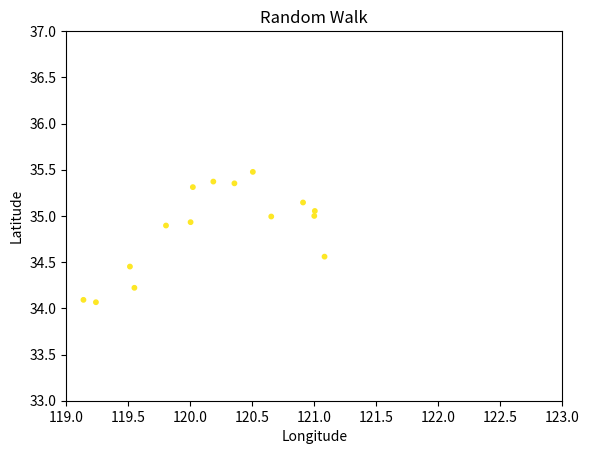

This chart was generated by the following Python code:
import numpy as np
import matplotlib.pyplot as plt

# Define the boundaries of your region of interest
min_lat, max_lat = 33, 37
min_lon, max_lon = 119, 123

# Set the central latitude and longitude as the starting point for your random walk
lat, lon = (min_lat + max_lat) / 2, (min_lon + max_lon) / 2

# Generate a random walk
n_steps = 10000
step_size = 0.5 # Change this value to adjust the spatial resolution of the random walk
lats, lons = [lat], [lon]
for i in range(n_steps):
    lat += np.random.uniform(-step_size, step_size)
    lon += np.random.uniform(-step_size, step_size)
    if lat < min_lat or lat > max_lat:
        lat -= np.sign(lat - (min_lat + max_lat) / 2) * (lat - (min_lat + max_lat) / 2) * 2
    if lon < min_lon or lon > max_lon:
        lon -= np.sign(lon - (min_lon + max_lon) / 2) * (lon - (min_lon + max_lon) / 2) * 2
    lats.append(lat)
    lons.append(lon)

# Plot the random walk on a map
fig, ax = plt.subplots()
ax.scatter(lons, lats, s=10, c=lats, cmap='viridis')
ax.set_xlim(min_lon, max_lon)
ax.set_ylim(min_lat, max_lat)
ax.set_xlabel('Longitude')
ax.set_ylabel('Latitude')
ax.set_title('Random Walk')
plt.show()
